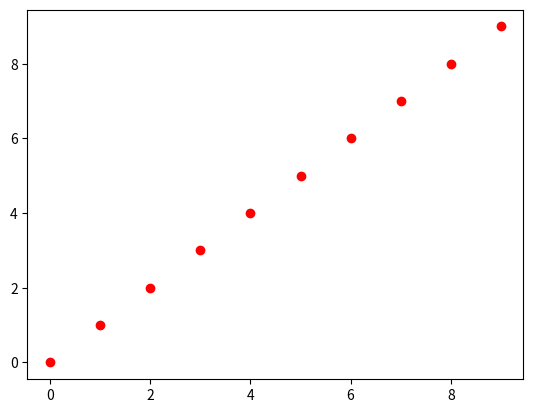

This chart was generated by the following Python code:
import numpy as np

n = 10000000
w = [np.random.random() for _ in range(n)]
x = [np.random.random() for _ in range(n)]

# 리스트의 값을 np 배열로 복사
wnum = np.array(w) # ndarray type
xnum = np.array(x)


%%time
total = np.dot(wnum, xnum)
print(total)

def pprint(arr):
    print("type:{}, size:{}".format(type(arr), arr.size))
    print("shape:{}, ndim/rank:{}, dtype:{}".format(arr.shape, arr.ndim, arr.dtype))
    print("Array's Data:")
    print(arr)

import numpy as np
a = np.arange(12, dtype = float).reshape(3, 4)
pprint(a)

import numpy as np
import matplotlib.pyplot as plt
%matplotlib inline

a = np.arange(10)
plt.plot(a, 'or')
plt.show()

